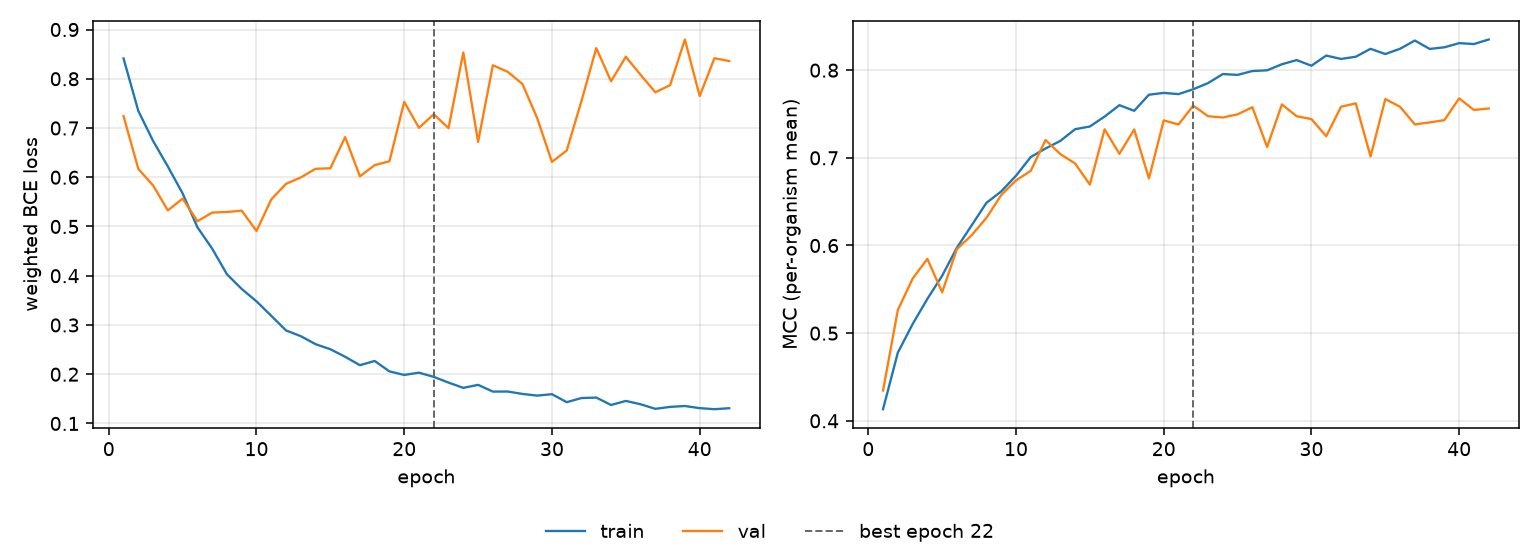

Source data for this figure (header and first rows):
epoch, tr_loss, vl_loss, tr_mcc, vl_mcc, is_best
1, 0.8413, 0.7241, 0.4133, 0.4345, False
2, 0.7346, 0.617, 0.4777, 0.5264, False
3, 0.6737, 0.5834, 0.5103, 0.5621, False
4, 0.6218, 0.5327, 0.5391, 0.5848, False
5, 0.5671, 0.5566, 0.5654, 0.5467, False
6, 0.4985, 0.5106, 0.5974, 0.5959, False
7, 0.455, 0.5282, 0.623, 0.6118, False
8, 0.4029, 0.5295, 0.6487, 0.6315, False
9, 0.3731, 0.5321, 0.6617, 0.6575, False
10, 0.348, 0.4909, 0.6796, 0.6742, False
11, 0.3187, 0.555, 0.701, 0.6852, False
12, 0.2889, 0.5865, 0.7106, 0.7203, False
13, 0.2773, 0.5996, 0.7193, 0.7043, False
14, 0.261, 0.6172, 0.7326, 0.6936, False
15, 0.2508, 0.6182, 0.7357, 0.6694, False
16, 0.2354, 0.6815, 0.7471, 0.7325, False
17, 0.2183, 0.6019, 0.7601, 0.7045, False
18, 0.2269, 0.6245, 0.7536, 0.7324, False
19, 0.2058, 0.6325, 0.772, 0.6765, False
20, 0.1986, 0.753, 0.774, 0.7427, False
21, 0.2031, 0.7003, 0.7727, 0.738, False
22, 0.1946, 0.728, 0.7782, 0.7596, True
23, 0.183, 0.6996, 0.7852, 0.7475, False
24, 0.1723, 0.8534, 0.7956, 0.746, False
25, 0.1784, 0.6717, 0.7946, 0.7496, False
26, 0.1647, 0.8274, 0.799, 0.7577, False
27, 0.1649, 0.8142, 0.7998, 0.7124, False
28, 0.16, 0.7895, 0.8068, 0.7609, False
29, 0.1566, 0.7201, 0.8115, 0.7474, False
30, 0.1595, 0.6312, 0.8051, 0.7442, False
31, 0.1432, 0.6543, 0.8166, 0.7246, False
32, 0.1516, 0.755, 0.8128, 0.7582, False
33, 0.1526, 0.8623, 0.8153, 0.7621, False
34, 0.1375, 0.7949, 0.8243, 0.7016, False
35, 0.1458, 0.8446, 0.8184, 0.767, False
36, 0.139, 0.808, 0.8244, 0.7582, False
37, 0.1297, 0.7725, 0.8338, 0.7381, False
38, 0.1337, 0.7872, 0.8242, 0.7404, False
39, 0.1355, 0.8798, 0.8261, 0.743, False
40, 0.1311, 0.7649, 0.8308, 0.7678, False
41, 0.129, 0.8417, 0.8298, 0.7546, False
42, 0.131, 0.836, 0.835, 0.7563, False
